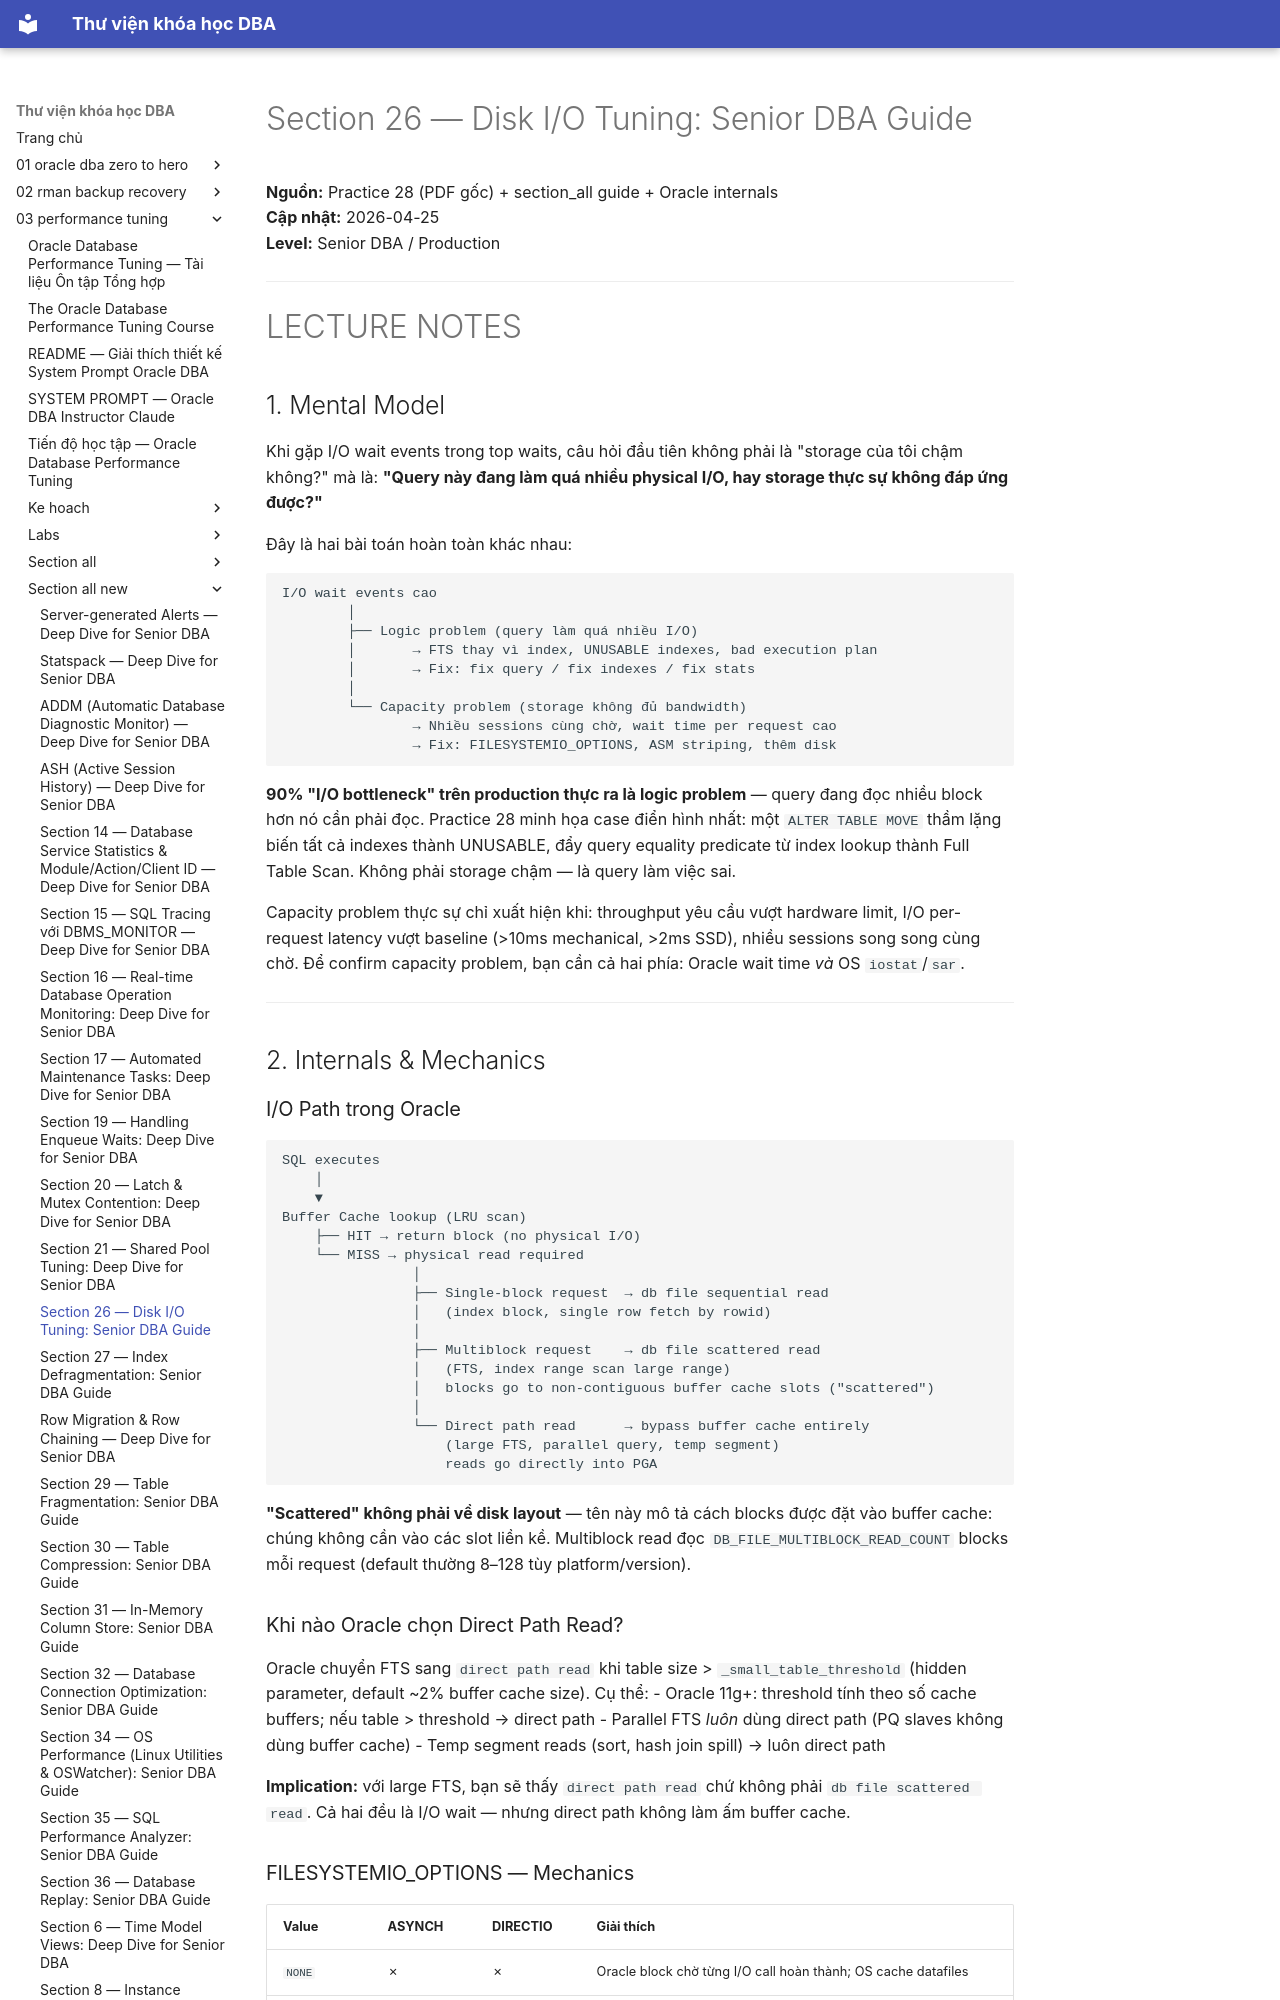

repository: quochuyag/MkDocs_local · page: 03-performance-tuning/section-all-new/section-26-disk-io-senior-guide/index.html · generator: mkdocs

---
title: 'Section 26 — Disk I/O Tuning: Senior DBA Guide'
course: 03-performance-tuning
source: The-Oracle-Database-Performance-Tuning-Course/section_all_new/section_26_disk_io_senior_guide.md
---

# Section 26 — Disk I/O Tuning: Senior DBA Guide

**Nguồn:** Practice 28 (PDF gốc) + section_all guide + Oracle internals  
**Cập nhật:** 2026-04-25  
**Level:** Senior DBA / Production

---

# LECTURE NOTES

## 1. Mental Model

Khi gặp I/O wait events trong top waits, câu hỏi đầu tiên không phải là "storage của tôi chậm không?" mà là: **"Query này đang làm quá nhiều physical I/O, hay storage thực sự không đáp ứng được?"**

Đây là hai bài toán hoàn toàn khác nhau:

```
I/O wait events cao
        │
        ├── Logic problem (query làm quá nhiều I/O)
        │       → FTS thay vì index, UNUSABLE indexes, bad execution plan
        │       → Fix: fix query / fix indexes / fix stats
        │
        └── Capacity problem (storage không đủ bandwidth)
                → Nhiều sessions cùng chờ, wait time per request cao
                → Fix: FILESYSTEMIO_OPTIONS, ASM striping, thêm disk
```

**90% "I/O bottleneck" trên production thực ra là logic problem** — query đang đọc nhiều block hơn nó cần phải đọc. Practice 28 minh họa case điển hình nhất: một `ALTER TABLE MOVE` thầm lặng biến tất cả indexes thành UNUSABLE, đẩy query equality predicate từ index lookup thành Full Table Scan. Không phải storage chậm — là query làm việc sai.

Capacity problem thực sự chỉ xuất hiện khi: throughput yêu cầu vượt hardware limit, I/O per-request latency vượt baseline (>10ms mechanical, >2ms SSD), nhiều sessions song song cùng chờ. Để confirm capacity problem, bạn cần cả hai phía: Oracle wait time *và* OS `iostat`/`sar`.

---

## 2. Internals & Mechanics

### I/O Path trong Oracle

```
SQL executes
    │
    ▼
Buffer Cache lookup (LRU scan)
    ├── HIT → return block (no physical I/O)
    └── MISS → physical read required
                │
                ├── Single-block request  → db file sequential read
                │   (index block, single row fetch by rowid)
                │
                ├── Multiblock request    → db file scattered read
                │   (FTS, index range scan large range)
                │   blocks go to non-contiguous buffer cache slots ("scattered")
                │
                └── Direct path read      → bypass buffer cache entirely
                    (large FTS, parallel query, temp segment)
                    reads go directly into PGA
```

**"Scattered" không phải về disk layout** — tên này mô tả cách blocks được đặt vào buffer cache: chúng không cần vào các slot liền kề. Multiblock read đọc `DB_FILE_MULTIBLOCK_READ_COUNT` blocks mỗi request (default thường 8–128 tùy platform/version).

### Khi nào Oracle chọn Direct Path Read?

Oracle chuyển FTS sang `direct path read` khi table size > `_small_table_threshold` (hidden parameter, default ~2% buffer cache size). Cụ thể:
- Oracle 11g+: threshold tính theo số cache buffers; nếu table > threshold → direct path
- Parallel FTS *luôn* dùng direct path (PQ slaves không dùng buffer cache)
- Temp segment reads (sort, hash join spill) → luôn direct path

**Implication:** với large FTS, bạn sẽ thấy `direct path read` chứ không phải `db file scattered read`. Cả hai đều là I/O wait — nhưng direct path không làm ấm buffer cache.
